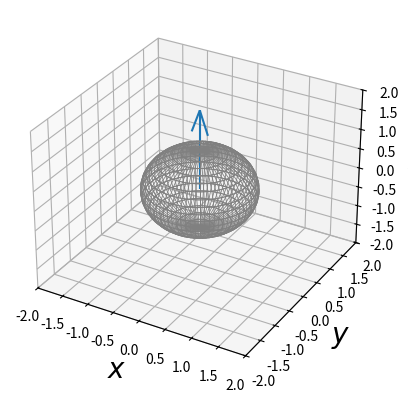

The script that saved this image: (Note: this script raises an exception after producing the figure.)
# -*- coding: utf-8 -*-
"""
Created on Tue Aug 17 10:50:10 2021

[redacted]
"""
import matplotlib.pyplot as plt
import numpy as np
import time


def generate(X, Y, phi):
    """
    Generates Z data for the points in the X, Y meshgrid and parameter phi.
    """
    R = 1 - np.sqrt(X**2 + Y**2)
    return np.cos(2 * np.pi * X + phi) * R


def generate_sphere(X, Y, phi):
    """
    """
    
    
    
    
    u, v = np.mgrid[0:2*np.pi:40j, 0:2*np.pi:40j]
    x1 = np.cos(u)*np.sin(v)*np.cos(phi)
    y1 = np.sin(u)*np.sin(v)*np.cos(phi)
    z1 = np.cos(v)
    
    return x1, y1, z1


fig = plt.figure()
ax = fig.add_subplot(projection='3d')

# Make the X, Y meshgrid.
xs = np.linspace(-1, 1, 50)
ys = np.linspace(-1, 1, 50)
X, Y = np.meshgrid(xs, ys)




# Set the z axis limits so they aren't recalculated each frame.
ax.set_zlim(-1, 1)

# Begin plotting.
wframe = None
tstart = time.time()
for phi in np.linspace(0, 180. / np.pi, 100):
    # If a line collection is already remove it before drawing.
    if wframe:
        ax.collections.remove(wframe)

    # Plot the new wireframe and pause briefly before continuing.
    #Z = generate(X, Y, phi)
    #wframe = ax.plot_wireframe(X, Y, Z, rstride=2, cstride=2)
    
    x1, y1, z1 = generate_sphere(X, Y, phi)
    
    wframe = ax.plot_wireframe(x1, y1, z1, color="0.5",linewidth=0.6) #Draw grid
    #ax.plot_surface(x1, y1, z1, color="w", edgecolor="w", rcount = 500)
    
    quiver = ax.quiver(0,0,0,0,0,2)

    ax.set_xlim(-2, 2)
    ax.set_ylim(-2, 2)
    ax.set_zlim(-2, 2)
    
    ax.set_xlabel('$x$', fontsize=20)
    ax.set_ylabel('$y$', fontsize=20)
    ax.set_zlabel('$z$', fontsize=20)


    
    plt.pause(.001)

print('Average FPS: %f' % (100 / (time.time() - tstart)))